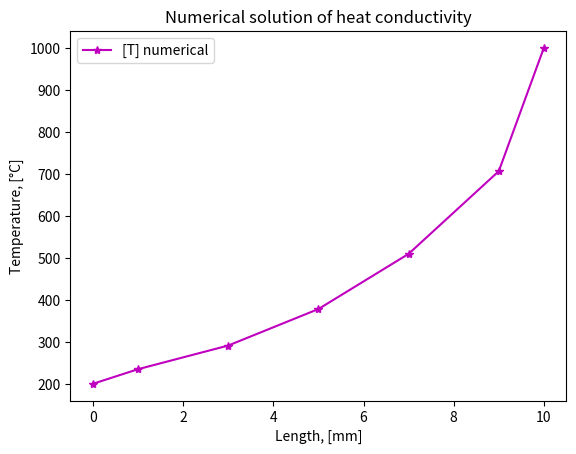
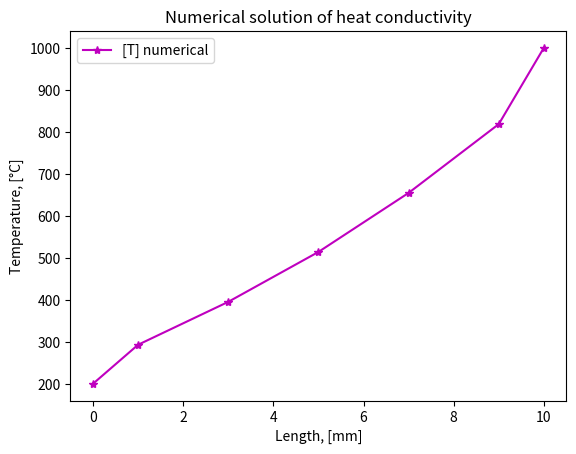
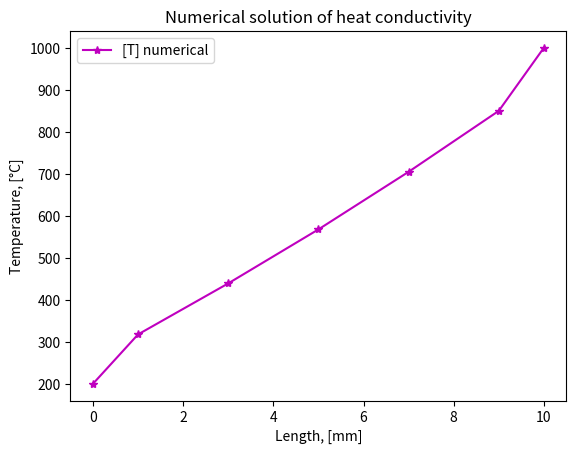
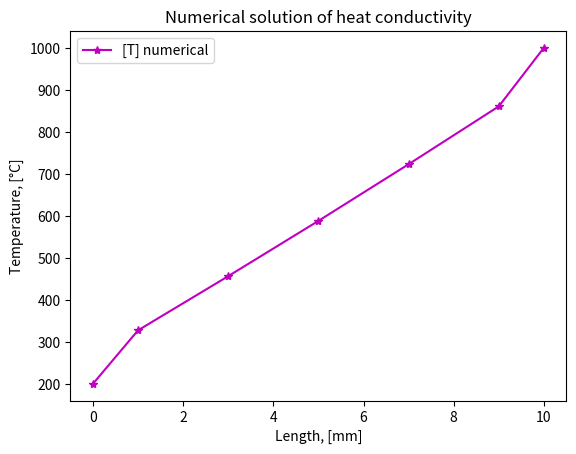
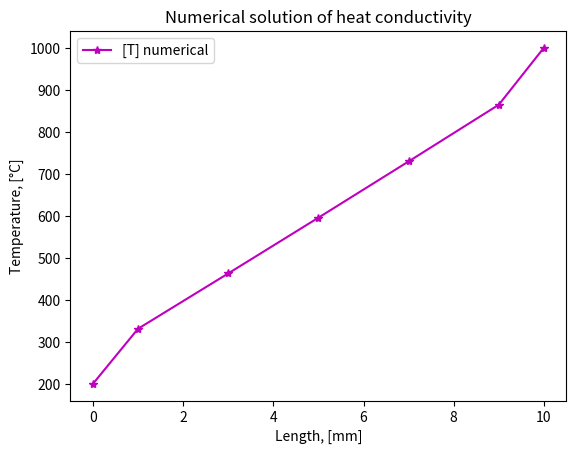

The script that saved these images, in order:
import time

import matplotlib.pyplot as mp
import numpy as np

""" 
---------------------
|     ГУ 1 рода     |
---------------------
"""


########################################################################################################################

# функции

def tdma_algorithm(
        a_p: np.ndarray,
        a_w: np.ndarray,
        a_e: np.ndarray,
        b: np.ndarray,
        temp_size: int,
        temp_arr: np.ndarray) -> np.ndarray:
    """
    Это функция для реализации
    алгоритма TDMA

    Parameters
    ----------
    a_p
    a_w
    a_e
    b
    temp_size
    temp_arr

    Returns
    -------

    """
    P = np.zeros(temp_size)
    Q = np.zeros(temp_size)
    P[0] = a_w[0] / a_p[0]
    Q[0] = b[0] / a_p[0]
    for i in range(1, temp_size):
        P[i] = a_w[i] / (a_p[i] - (a_e[i] * P[i - 1]))
        Q[i] = (b[i] + (a_e[i] * Q[i - 1])) / (a_p[i] - (a_e[i] * P[i - 1]))

    temp_arr[temp_size - 1] = Q[temp_size - 1]
    for i in range(temp_size - 1, 0, -1):
        temp_arr[i - 1] = P[i - 1] * temp_arr[i] + Q[i - 1]

    # temp_arr[0] = T_left
    # temp_arr[temp_size-1] = T_right

    return temp_arr


# -----------------------------------------------------------------------------------------------------------------------

def discrete_analogue(
        k_arr: np.ndarray,
        a_p: np.ndarray,
        a_w: np.ndarray,
        a_e: np.ndarray,
        b: np.ndarray,
        dx: float,
        S_p: float,
        a_o: float,
        S_c: float,
        temp_arr: np.ndarray,
        temp_size: int,
        T_left: float,
        T_right: float) -> None:
    """
    Это функция для коэф дискр аналога,
    она не используется, т.к. раскрыта
    в цикле в теле основной программы

    Parameters
    ----------
    k_arr
    a_p
    a_w
    a_e
    b
    dx
    S_p
    a_o
    S_c
    temp_arr
    temp_size
    T_left
    T_right

    Returns
    -------

    """
    a_p[0], a_w[0], a_e[0], b[0] = 1, 0, -1, 2 * T_left  # коэф для фиктивного к.о.
    a_p[temp_size - 1], a_w[temp_size - 1], a_e[temp_size - 1], b[temp_size - 1] = 1, -1, 0, 2 * T_right
    # a_p[0], a_w[0], a_e[0], b[0] = 1, 0, 0, T_left  # self.T_old_solution_numerical[0]  # коэф для фиктивного к.о.
    # a_p[temp_size - 1], a_w[temp_size - 1], a_e[temp_size - 1], b[temp_size - 1] = 1, 0, 0, T_right  # self.T_old_solution_numerical[N - 1]
    # a_p[0], a_w[0], a_e[0], b[0] = 1, 0, 0, 2*T_left/3  # self.T_old_solution_numerical[0]  # коэф для фиктивного к.о.
    # a_p[temp_size - 1], a_w[temp_size - 1], a_e[temp_size - 1], b[temp_size - 1] = 1, 0, 0, 2*T_right/3  # self.T_old_solution_numerical[N - 1]

    for i in range(1, temp_size - 1):
        a_w[i] = k_arr[i - 1] / dx
        a_e[i] = k_arr[i + 1] / dx
        a_p[i] = a_w[i] + a_e[i] + a_o - (S_p * dx)
        b[i] = S_c * dx + a_o * temp_arr[i]


########################################################################################################################
# тело программы
########################################################################################################################


# данные, касающиеся самого тела
N_origin: int = 5  # количество к.о.
N: int = N_origin + 2 # количество к.о. с учетом фиктивных к.о.
length: float = 10.0  # длина всего предмета, m
k: float = 1000.0  # коэффициент объемной теплоемкости, J * m^3 / K
T_left: float = 100.0  # температура слева, K
T_right: float = 500.0  # температура справа, K
delta: float = 0.1  # m
dx: float = length / N_origin  # m
L: np.ndarray = np.arange(start=(-dx/2), stop=length + (dx/2) + delta, step=dx)
L[0], L[N - 1] = 0, L[N - 1] - (dx/2)
# c: float = main_data.c

# данные, касающиеся времени
all_time: float = 100.0  # все рассматриваемое время, sec
time_steps: int = 5  # количесвто врем промежутков        рассчитать по заданному dt
dt: float = all_time / (time_steps - 1)  # sec
a_o: float = (k * dx) / dt  # a_o = (rho * c * dx) / Dt

# линеаризация источника S = S_c + S_p * T[i]
S_c: float = 0.0
S_p: float = 0.0

T_init: float = T_left  # начальная температура, K
T_old_solution_numerical: np.array = np.array([], dtype=float)
T_current_solution_numerical: np.ndarray = T_init * np.ones(shape=N, dtype=float)

k_arr: np.ndarray = np.array([k] * (N + 1), float)  # массив для коэф теплопроводности

# массивы для коэф дискретного аналога
a_p: np.ndarray = np.zeros(shape=N, dtype=float)
a_w: np.ndarray = np.zeros(shape=N, dtype=float)
a_e: np.ndarray = np.zeros(shape=N, dtype=float)
b: np.ndarray = np.zeros(shape=N, dtype=float)

########################################################################################################################

# цикл с решением уравнений

time_iter: float = 0.0  # текущее время
while (time_iter <= all_time):
    a_p[0], a_w[0], a_e[0], b[0] = 1, 0, -1, (2 * T_left)  # учитываем фиктивный к.о.
    a_p[N - 1], a_w[N - 1], a_e[N - 1], b[N - 1] = 1, -1, 0, (2 * T_right)
    for i in range(1, N - 1):
        a_w[i] = k / dx
        a_e[i] = k / dx
        a_p[i] = a_w[i] + a_e[i] + a_o - (S_p * dx)
        b[i] = S_c * dx + a_o * T_current_solution_numerical[i]
    T_current_solution_numerical = tdma_algorithm(a_p, a_w, a_e, b, N, T_current_solution_numerical)  # получаем решение на данном временном шаге
    # T_current_solution_numerical[0] = T_left
    # T_current_solution_numerical[N - 1] = T_right
    T_old_solution_numerical = np.concatenate(
        (T_old_solution_numerical, T_current_solution_numerical))  # записываем отдельно все эти решения
    print(time_iter, ' sec:  ', T_current_solution_numerical)
    print('         a_p = ', a_p)
    print('         a_e = ', a_e)
    print('         a_w = ', a_w)
    print('         b = ', b)
    print('\n\n')
    time_iter += dt

T_old_solution_numerical = T_old_solution_numerical.reshape((time_steps, N))

# -----------------------------------------------------------------------------------------------------------------------

# отрисовка

time_iter: float = 0.0  # текущее время
i: int = 0  # номер итерации
while (time_iter <= all_time):
    fig, ax = mp.subplots()
    line, = ax.plot(L, T_old_solution_numerical[i], "-*m", label='[T] numerical')
    mp.legend()
    mp.xlabel('Length, [mm]')
    mp.ylabel('Temperature, [°C]')
    mp.title('Numerical solution of heat conductivity')
    mp.draw()
    mp.gcf().canvas.flush_events()
    time.sleep(0.02)
    mp.show()
    time_iter += dt
    i += 1

########################################################################################################################
